Run: headless pygame with SDL's dummy video driver; simulated clock (each Clock.tick advances the game by its frame time, no real sleeping); random seed 0; keys injected as events and as key.get_pressed() state; no mouse input.
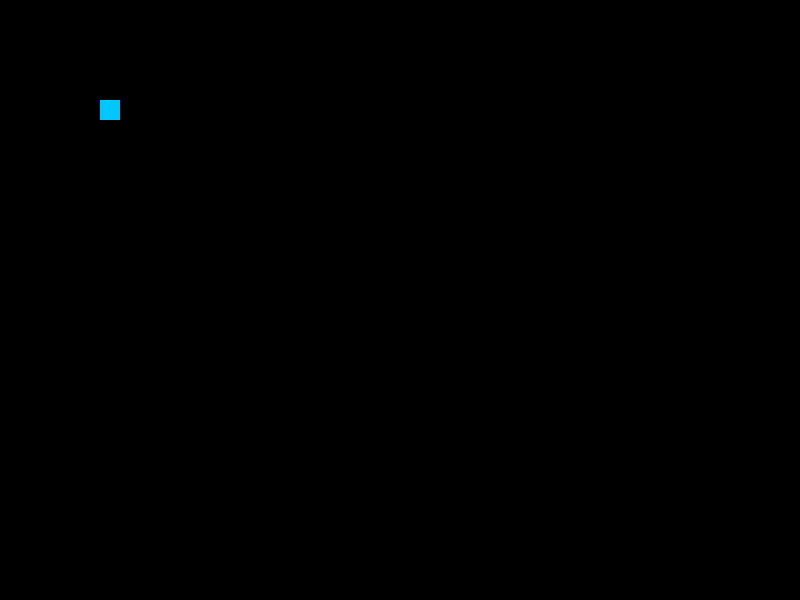
Frame 1 of 4 · flips 1–60 · no input
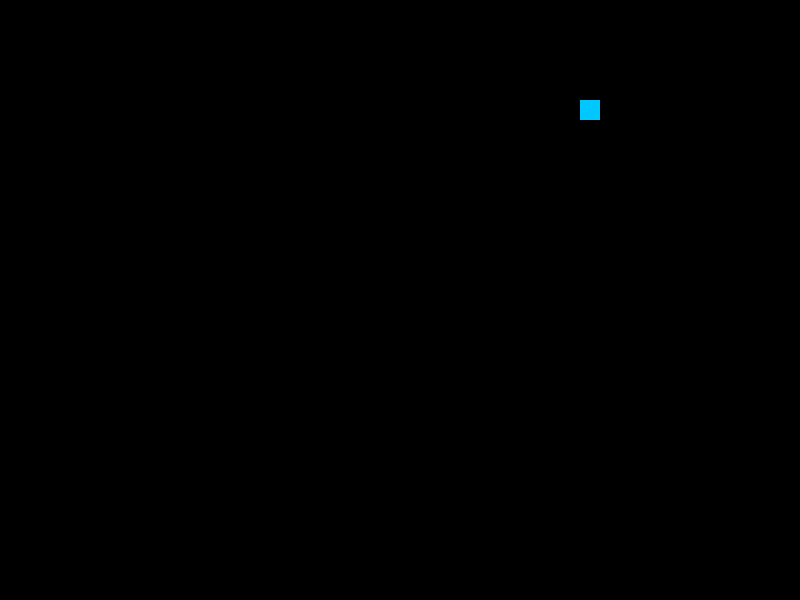
Frame 2 of 4 · flips 61–180 · tapped SPACE, RETURN · held RIGHT (→), D
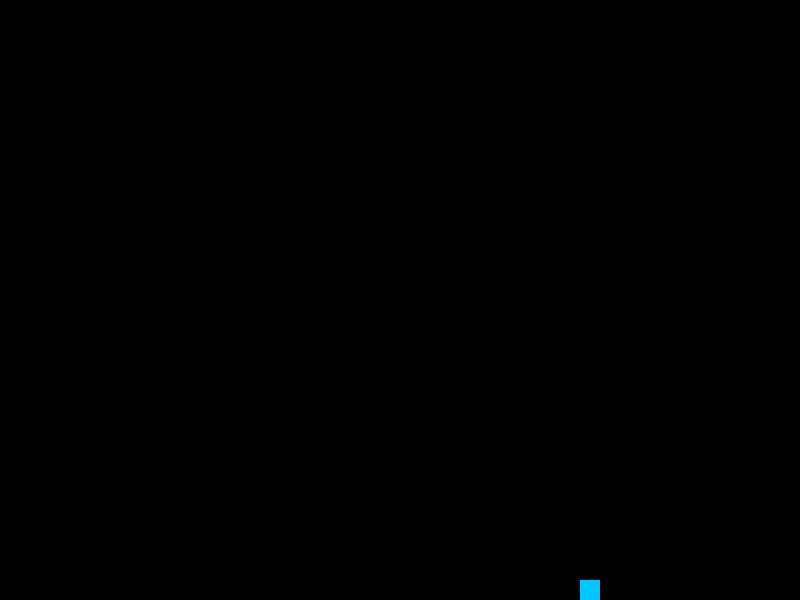
Frame 3 of 4 · flips 181–300 · held DOWN (↓), S
Frame 4 of 4 · flips 301–420 · held LEFT (←), A, UP (↑), W · screen same as frame 1, image omitted

The pygame program that drew these frames:

from re import S
import pygame

from pygame.locals import *

# initialize game
pygame.init()

# deminsions of screen
screen = pygame.display.set_mode((800, 600))

# create player class
class Player(object):
    def __init__(self, xcord, ycord, width, height, color, step):
        self.x = xcord
        self.y = ycord
        self.width = width
        self.height = height
        self.step = step
        self.color = color
        
    def draw(self, screen):
        # draw obj on screen
        pygame.draw.rect(screen, (self.color), (self.x, self.y, self.width, self.height))
        
    def moveRight(self):
        self.x += self.step

    def moveLeft(self):
        self.x -= self.step
    
    def moveUp(self):
        self.y -= self.step
    
    def moveDown(self):
        self.y += self.step

# obj color
color = (0, 200, 255)

# obj starting coordinates
x = 100
y = 100

# obj dimensions
width = 20
height = 20

# obj step (move speed)
step = 4

# create and draw player 
p = Player(x, y, width, height, color, step)
p.draw(screen)

# game loop var
gameOn = True

# game loop
while gameOn:
    pygame.time.delay(10)

    #loop through the event queue
    for event in pygame.event.get():
        if event.type == QUIT:
            gameOn = False

    # keys pressed info
    keys = pygame.key.get_pressed()

    # right key press
    if keys[pygame.K_RIGHT]:
        # move obj right
        p.moveRight()
    
    # left key press
    if keys[pygame.K_LEFT]:
        # move obj left
        p.moveLeft()

    # up key press
    if keys[pygame.K_UP]:
        # move obj up
        p.moveUp()
    
    # down key press
    if keys[pygame.K_DOWN]:
        # move obj down
        p.moveDown()

    screen.fill((0, 0, 0))
    p.draw(screen)
    
    # update display 
    pygame.display.update()

pygame.quit()
